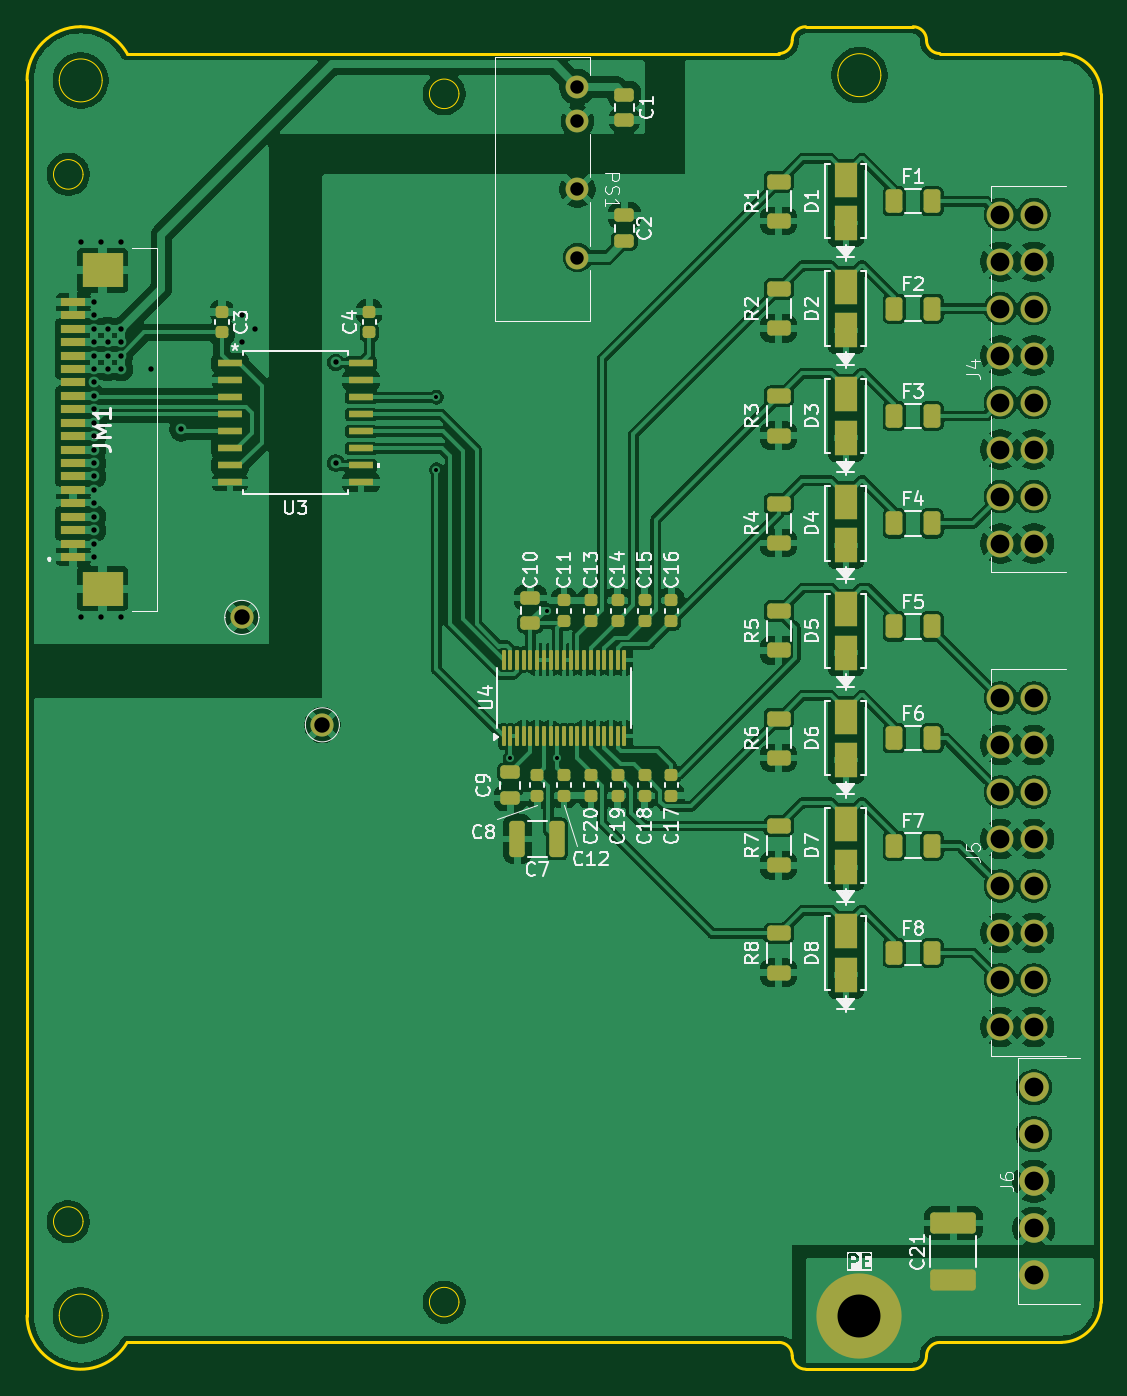
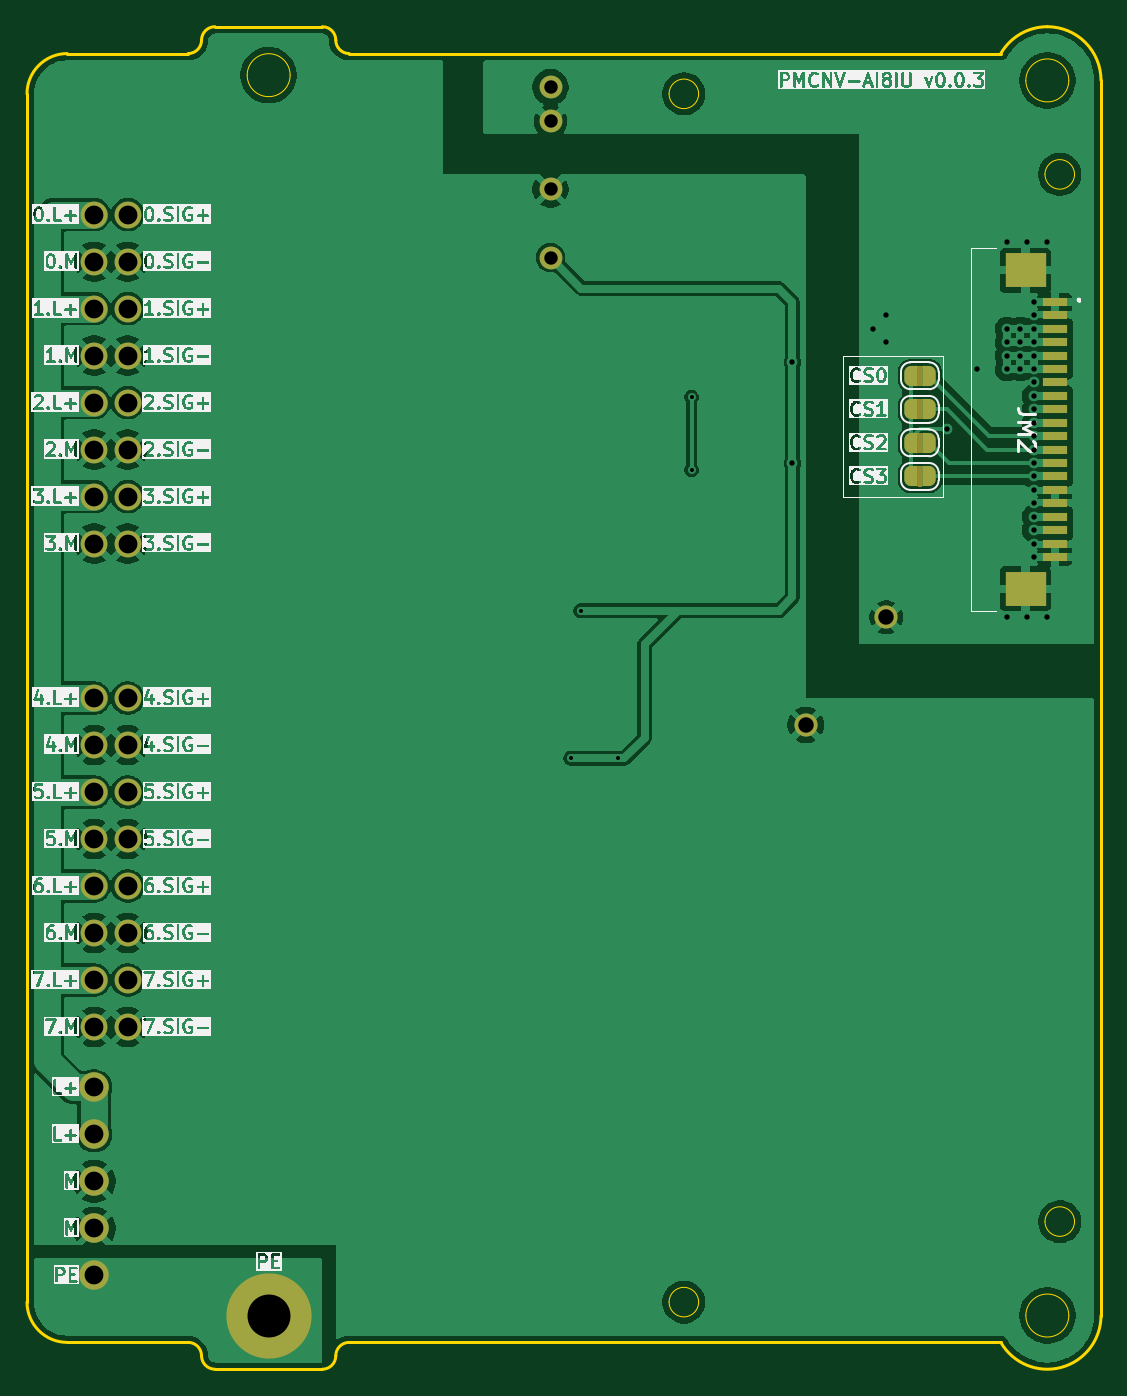
Circuit board: 11 layer files. Board 80.0 x 100.0 mm.
- bottom_copper: PMCNV-AI8IU-B_Cu.gbr (119206 bytes)
- bottom_mask: PMCNV-AI8IU-B_Mask.gbr (4298 bytes)
- paste: PMCNV-AI8IU-B_Paste.gbr (1065 bytes)
- bottom_silk: PMCNV-AI8IU-B_Silkscreen.gbr (369058 bytes)
- outline: PMCNV-AI8IU-Edge_Cuts.gbr (2959 bytes)
- top_copper: PMCNV-AI8IU-F_Cu.gbr (255705 bytes)
- top_mask: PMCNV-AI8IU-F_Mask.gbr (8010 bytes)
- paste: PMCNV-AI8IU-F_Paste.gbr (6730 bytes)
- top_silk: PMCNV-AI8IU-F_Silkscreen.gbr (75752 bytes)
- drill: PMCNV-AI8IU-NPTH.drl (269 bytes)
- drill: PMCNV-AI8IU-PTH.drl (1657 bytes)

=== bottom_copper: PMCNV-AI8IU-B_Cu.gbr (119206 bytes, source omitted) ===
=== bottom_mask: PMCNV-AI8IU-B_Mask.gbr ===
%TF.GenerationSoftware,KiCad,Pcbnew,9.0.2*%
%TF.CreationDate,2025-06-28T17:30:13+03:00*%
%TF.ProjectId,PMCNV-AI8IU,504d434e-562d-4414-9938-49552e6b6963,rev?*%
%TF.SameCoordinates,Original*%
%TF.FileFunction,Soldermask,Bot*%
%TF.FilePolarity,Negative*%
%FSLAX46Y46*%
G04 Gerber Fmt 4.6, Leading zero omitted, Abs format (unit mm)*
G04 Created by KiCad (PCBNEW 9.0.2) date 2025-06-28 17:30:13*
%MOMM*%
%LPD*%
G01*
G04 APERTURE LIST*
G04 Aperture macros list*
%AMFreePoly0*
4,1,23,0.500000,-0.750000,0.000000,-0.750000,0.000000,-0.745722,-0.065263,-0.745722,-0.191342,-0.711940,-0.304381,-0.646677,-0.396677,-0.554381,-0.461940,-0.441342,-0.495722,-0.315263,-0.495722,-0.250000,-0.500000,-0.250000,-0.500000,0.250000,-0.495722,0.250000,-0.495722,0.315263,-0.461940,0.441342,-0.396677,0.554381,-0.304381,0.646677,-0.191342,0.711940,-0.065263,0.745722,0.000000,0.745722,
0.000000,0.750000,0.500000,0.750000,0.500000,-0.750000,0.500000,-0.750000,$1*%
%AMFreePoly1*
4,1,23,0.000000,0.745722,0.065263,0.745722,0.191342,0.711940,0.304381,0.646677,0.396677,0.554381,0.461940,0.441342,0.495722,0.315263,0.495722,0.250000,0.500000,0.250000,0.500000,-0.250000,0.495722,-0.250000,0.495722,-0.315263,0.461940,-0.441342,0.396677,-0.554381,0.304381,-0.646677,0.191342,-0.711940,0.065263,-0.745722,0.000000,-0.745722,0.000000,-0.750000,-0.500000,-0.750000,
-0.500000,0.750000,0.000000,0.750000,0.000000,0.745722,0.000000,0.745722,$1*%
G04 Aperture macros list end*
%ADD10R,1.800000X0.600000*%
%ADD11R,3.000000X2.600000*%
%ADD12C,2.000000*%
%ADD13C,1.700000*%
%ADD14O,6.350000X6.350000*%
%ADD15C,2.200000*%
%ADD16C,1.725000*%
%ADD17FreePoly0,0.000000*%
%ADD18FreePoly1,0.000000*%
G04 APERTURE END LIST*
%TO.C,JP4*%
G36*
X-26650000Y15750000D02*
G01*
X-26350000Y15750000D01*
X-26350000Y17250000D01*
X-26650000Y17250000D01*
X-26650000Y15750000D01*
G37*
%TO.C,JP2*%
G36*
X-26650000Y20750000D02*
G01*
X-26350000Y20750000D01*
X-26350000Y22250000D01*
X-26650000Y22250000D01*
X-26650000Y20750000D01*
G37*
%TO.C,JP1*%
G36*
X-26650000Y23250000D02*
G01*
X-26350000Y23250000D01*
X-26350000Y24750000D01*
X-26650000Y24750000D01*
X-26650000Y23250000D01*
G37*
%TO.C,JP3*%
G36*
X-26650000Y18250000D02*
G01*
X-26350000Y18250000D01*
X-26350000Y19750000D01*
X-26650000Y19750000D01*
X-26650000Y18250000D01*
G37*
%TD*%
D10*
%TO.C,JM2*%
X-36546000Y29500000D03*
X-36546000Y28500000D03*
X-36546000Y27500000D03*
X-36546000Y26500000D03*
X-36546000Y25500000D03*
X-36546000Y24500000D03*
X-36546000Y23500000D03*
X-36546000Y22500000D03*
X-36546000Y21500000D03*
X-36546000Y20500000D03*
X-36546000Y19500000D03*
X-36546000Y18500000D03*
X-36546000Y17500000D03*
X-36546000Y16500000D03*
X-36546000Y15500000D03*
X-36546000Y14500000D03*
X-36546000Y13500000D03*
X-36546000Y12500000D03*
X-36546000Y11500000D03*
X-36546000Y10500000D03*
D11*
X-34375000Y31850000D03*
X-34375000Y8150000D03*
%TD*%
D12*
%TO.C,J5*%
X32500000Y-24500000D03*
X32500000Y-21000000D03*
X32500000Y-17500000D03*
X32500000Y-14000000D03*
X32500000Y-10500000D03*
X32500000Y-7000000D03*
X32500000Y-3500000D03*
X32500000Y0D03*
X35000000Y-24500000D03*
X35000000Y-21000000D03*
X35000000Y-17500000D03*
X35000000Y-14000000D03*
X35000000Y-10500000D03*
X35000000Y-7000000D03*
X35000000Y-3500000D03*
X35000000Y0D03*
%TD*%
%TO.C,J4*%
X32500000Y11500000D03*
X32500000Y15000000D03*
X32500000Y18500000D03*
X32500000Y22000000D03*
X32500000Y25500000D03*
X32500000Y29000000D03*
X32500000Y32500000D03*
X32500000Y36000000D03*
X35000000Y11500000D03*
X35000000Y15000000D03*
X35000000Y18500000D03*
X35000000Y22000000D03*
X35000000Y25500000D03*
X35000000Y29000000D03*
X35000000Y32500000D03*
X35000000Y36000000D03*
%TD*%
D13*
%TO.C,PS1*%
X1000000Y45500000D03*
X1000000Y42960000D03*
X1000000Y37880000D03*
X1000000Y32800000D03*
%TD*%
D14*
%TO.C,D9*%
X22000000Y-46000000D03*
%TD*%
D15*
%TO.C,J6*%
X35000000Y-43000000D03*
X35000000Y-39500000D03*
X35000000Y-36000000D03*
X35000000Y-32500000D03*
X35000000Y-29000000D03*
%TD*%
D16*
%TO.C,U2*%
X-24000000Y6000000D03*
%TD*%
%TO.C,U5*%
X-18000000Y-2000000D03*
%TD*%
D17*
%TO.C,JP4*%
X-27150000Y16500000D03*
D18*
X-25850000Y16500000D03*
%TD*%
D17*
%TO.C,JP2*%
X-27150000Y21500000D03*
D18*
X-25850000Y21500000D03*
%TD*%
D17*
%TO.C,JP1*%
X-27150000Y24000000D03*
D18*
X-25850000Y24000000D03*
%TD*%
D17*
%TO.C,JP3*%
X-27150000Y19000000D03*
D18*
X-25850000Y19000000D03*
%TD*%
M02*

=== paste: PMCNV-AI8IU-B_Paste.gbr ===
%TF.GenerationSoftware,KiCad,Pcbnew,9.0.2*%
%TF.CreationDate,2025-06-28T17:30:13+03:00*%
%TF.ProjectId,PMCNV-AI8IU,504d434e-562d-4414-9938-49552e6b6963,rev?*%
%TF.SameCoordinates,Original*%
%TF.FileFunction,Paste,Bot*%
%TF.FilePolarity,Positive*%
%FSLAX46Y46*%
G04 Gerber Fmt 4.6, Leading zero omitted, Abs format (unit mm)*
G04 Created by KiCad (PCBNEW 9.0.2) date 2025-06-28 17:30:13*
%MOMM*%
%LPD*%
G01*
G04 APERTURE LIST*
%ADD10R,1.800000X0.600000*%
%ADD11R,3.000000X2.600000*%
G04 APERTURE END LIST*
D10*
%TO.C,JM2*%
X-36546000Y29500000D03*
X-36546000Y28500000D03*
X-36546000Y27500000D03*
X-36546000Y26500000D03*
X-36546000Y25500000D03*
X-36546000Y24500000D03*
X-36546000Y23500000D03*
X-36546000Y22500000D03*
X-36546000Y21500000D03*
X-36546000Y20500000D03*
X-36546000Y19500000D03*
X-36546000Y18500000D03*
X-36546000Y17500000D03*
X-36546000Y16500000D03*
X-36546000Y15500000D03*
X-36546000Y14500000D03*
X-36546000Y13500000D03*
X-36546000Y12500000D03*
X-36546000Y11500000D03*
X-36546000Y10500000D03*
D11*
X-34375000Y31850000D03*
X-34375000Y8150000D03*
%TD*%
M02*

=== bottom_silk: PMCNV-AI8IU-B_Silkscreen.gbr (369058 bytes, source omitted) ===
=== outline: PMCNV-AI8IU-Edge_Cuts.gbr ===
%TF.GenerationSoftware,KiCad,Pcbnew,9.0.2*%
%TF.CreationDate,2025-06-28T17:30:13+03:00*%
%TF.ProjectId,PMCNV-AI8IU,504d434e-562d-4414-9938-49552e6b6963,rev?*%
%TF.SameCoordinates,Original*%
%TF.FileFunction,Profile,NP*%
%FSLAX46Y46*%
G04 Gerber Fmt 4.6, Leading zero omitted, Abs format (unit mm)*
G04 Created by KiCad (PCBNEW 9.0.2) date 2025-06-28 17:30:13*
%MOMM*%
%LPD*%
G01*
G04 APERTURE LIST*
%TA.AperFunction,Profile*%
%ADD10C,0.200000*%
%TD*%
%TA.AperFunction,Profile*%
%ADD11C,0.050000*%
%TD*%
G04 APERTURE END LIST*
D10*
X27000000Y-49000000D02*
G75*
G02*
X28000000Y-48000000I1000000J0D01*
G01*
X37000000Y48000000D02*
X28000000Y48000000D01*
X17000000Y49000000D02*
G75*
G02*
X16000000Y48000000I-1000000J0D01*
G01*
X-40000000Y46000000D02*
G75*
G02*
X-36000000Y50000000I4000000J0D01*
G01*
X17000000Y49000000D02*
G75*
G02*
X18000000Y50000000I1000000J0D01*
G01*
X-40000000Y46000000D02*
X-40000000Y-46000000D01*
X37000000Y48000000D02*
G75*
G02*
X40000000Y45000000I0J-3000000D01*
G01*
X16000000Y-48000000D02*
G75*
G02*
X17000000Y-49000000I0J-1000000D01*
G01*
X-32535899Y-48000000D02*
G75*
G02*
X-39999999Y-46000000I-3464101J2000000D01*
G01*
X16000000Y-48000000D02*
X-32535900Y-48000000D01*
X26000000Y50000000D02*
G75*
G02*
X27000000Y49000000I0J-1000000D01*
G01*
X27000000Y-49000000D02*
G75*
G02*
X26000000Y-50000000I-1000000J0D01*
G01*
X18000000Y-50000000D02*
X26000000Y-50000000D01*
X-32527027Y48000000D02*
X16000000Y48000000D01*
X-36000000Y50000000D02*
G75*
G02*
X-32533686Y47996164I0J-4000000D01*
G01*
X26000000Y50000000D02*
X18000000Y50000000D01*
X28000000Y48000000D02*
G75*
G02*
X27000000Y49000000I0J1000000D01*
G01*
X28000000Y-48000000D02*
X37000000Y-48000000D01*
X18000000Y-50000000D02*
G75*
G02*
X17000000Y-49000000I0J1000000D01*
G01*
X40000000Y-45000000D02*
G75*
G02*
X37000000Y-48000000I-3000000J0D01*
G01*
X40000000Y45000000D02*
X40000000Y-45000000D01*
D11*
%TO.C,H2*%
X23600000Y46390000D02*
G75*
G02*
X20400000Y46390000I-1600000J0D01*
G01*
X20400000Y46390000D02*
G75*
G02*
X23600000Y46390000I1600000J0D01*
G01*
%TO.C,U1*%
X-35826271Y39000000D02*
G75*
G02*
X-38026271Y39000000I-1100000J0D01*
G01*
X-38026271Y39000000D02*
G75*
G02*
X-35826271Y39000000I1100000J0D01*
G01*
X-35826271Y-39000000D02*
G75*
G02*
X-38026271Y-39000000I-1100000J0D01*
G01*
X-38026271Y-39000000D02*
G75*
G02*
X-35826271Y-39000000I1100000J0D01*
G01*
X-7826271Y45000000D02*
G75*
G02*
X-10026271Y45000000I-1100000J0D01*
G01*
X-10026271Y45000000D02*
G75*
G02*
X-7826271Y45000000I1100000J0D01*
G01*
X-7826271Y-45000000D02*
G75*
G02*
X-10026271Y-45000000I-1100000J0D01*
G01*
X-10026271Y-45000000D02*
G75*
G02*
X-7826271Y-45000000I1100000J0D01*
G01*
%TO.C,H3*%
X-34400000Y-46000000D02*
G75*
G02*
X-37600000Y-46000000I-1600000J0D01*
G01*
X-37600000Y-46000000D02*
G75*
G02*
X-34400000Y-46000000I1600000J0D01*
G01*
%TO.C,H1*%
X-34400000Y46000000D02*
G75*
G02*
X-37600000Y46000000I-1600000J0D01*
G01*
X-37600000Y46000000D02*
G75*
G02*
X-34400000Y46000000I1600000J0D01*
G01*
%TD*%
M02*

=== top_copper: PMCNV-AI8IU-F_Cu.gbr (255705 bytes, source omitted) ===
=== top_mask: PMCNV-AI8IU-F_Mask.gbr (8010 bytes, source omitted) ===
=== paste: PMCNV-AI8IU-F_Paste.gbr (6730 bytes, source omitted) ===
=== top_silk: PMCNV-AI8IU-F_Silkscreen.gbr (75752 bytes, source omitted) ===
=== drill: PMCNV-AI8IU-NPTH.drl ===
M48
; DRILL file {KiCad 9.0.2} date 2025-06-28T17:30:13+0300
; FORMAT={-:-/ absolute / metric / decimal}
; #@! TF.CreationDate,2025-06-28T17:30:13+03:00
; #@! TF.GenerationSoftware,Kicad,Pcbnew,9.0.2
; #@! TF.FileFunction,NonPlated,1,2,NPTH
FMAT,2
METRIC
%
G90
G05
M30

=== drill: PMCNV-AI8IU-PTH.drl ===
M48
; DRILL file {KiCad 9.0.2} date 2025-06-28T17:30:13+0300
; FORMAT={-:-/ absolute / metric / decimal}
; #@! TF.CreationDate,2025-06-28T17:30:13+03:00
; #@! TF.GenerationSoftware,Kicad,Pcbnew,9.0.2
; #@! TF.FileFunction,Plated,1,2,PTH
FMAT,2
METRIC
; #@! TA.AperFunction,Plated,PTH,ViaDrill
T1C0.300
; #@! TA.AperFunction,Plated,PTH,ViaDrill
T2C0.400
; #@! TA.AperFunction,Plated,PTH,ComponentDrill
T3C1.000
; #@! TA.AperFunction,Plated,PTH,ComponentDrill
T4C1.150
; #@! TA.AperFunction,Plated,PTH,ComponentDrill
T5C1.400
; #@! TA.AperFunction,Plated,PTH,ComponentDrill
T6C3.200
%
G90
G05
T1
X-9.5Y22.405
X-9.5Y17.0
X-4.0Y-4.5
X-1.25Y6.5
X-0.5Y-4.5
T2
X-36.0Y34.0
X-36.0Y6.0
X-35.0Y29.5
X-35.0Y28.5
X-35.0Y27.5
X-35.0Y26.5
X-35.0Y25.5
X-35.0Y24.5
X-35.0Y23.5
X-35.0Y22.5
X-35.0Y21.5
X-35.0Y20.5
X-35.0Y19.5
X-35.0Y18.5
X-35.0Y17.5
X-35.0Y16.5
X-35.0Y15.5
X-35.0Y14.5
X-35.0Y13.5
X-35.0Y12.5
X-35.0Y11.5
X-35.0Y10.5
X-34.5Y34.0
X-34.5Y6.0
X-34.0Y27.5
X-34.0Y26.5
X-34.0Y25.5
X-34.0Y24.5
X-33.0Y34.0
X-33.0Y27.5
X-33.0Y26.5
X-33.0Y25.5
X-33.0Y24.5
X-33.0Y6.0
X-30.75Y24.5
X-28.5Y20.0
X-24.0Y28.5
X-24.0Y26.5
X-23.0Y27.5
X-17.0Y25.0
X-17.0Y17.5
T3
X1.0Y45.5
X1.0Y42.96
X1.0Y37.88
X1.0Y32.8
T4
X-24.0Y6.0
X-18.0Y-2.0
T5
X32.5Y36.0
X32.5Y32.5
X32.5Y29.0
X32.5Y25.5
X32.5Y22.0
X32.5Y18.5
X32.5Y15.0
X32.5Y11.5
X32.5Y0.0
X32.5Y-3.5
X32.5Y-7.0
X32.5Y-10.5
X32.5Y-14.0
X32.5Y-17.5
X32.5Y-21.0
X32.5Y-24.5
X35.0Y36.0
X35.0Y32.5
X35.0Y29.0
X35.0Y25.5
X35.0Y22.0
X35.0Y18.5
X35.0Y15.0
X35.0Y11.5
X35.0Y0.0
X35.0Y-3.5
X35.0Y-7.0
X35.0Y-10.5
X35.0Y-14.0
X35.0Y-17.5
X35.0Y-21.0
X35.0Y-24.5
X35.0Y-29.0
X35.0Y-32.5
X35.0Y-36.0
X35.0Y-39.5
X35.0Y-43.0
T6
X22.0Y-46.0
M30
